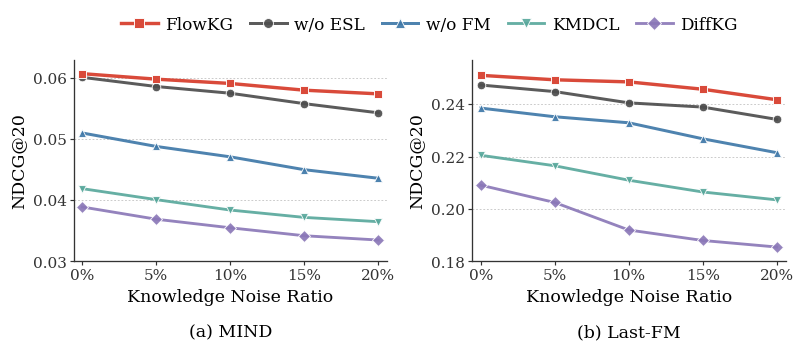

Write Python code to recreate this figure. (Note: this script raises an exception after producing the figure.)
from pathlib import Path

import matplotlib.pyplot as plt
import numpy as np


plt.rcParams.update(
    {
        "font.family": "serif",
        "font.serif": ["Times New Roman", "Times", "DejaVu Serif"],
        "mathtext.fontset": "stix",
        "font.size": 12,
        "axes.linewidth": 0.95,
        "axes.edgecolor": "#333333",
        "xtick.color": "#333333",
        "ytick.color": "#333333",
        "pdf.fonttype": 42,
        "ps.fonttype": 42,
    }
)

noise = np.array([0, 5, 10, 15, 20])

results = {
    # "MIND": {
    #     "FlowKG": [0.0607, , , , ],
    #     "w/o ESL": [0.0601, , , , ],
    #     "w/o FM": [0.0510, , , , ],
    #     # Baseline curves calibrated to the cited reference figure.
    #     "KMDCL": [0.0419, 0.0401, 0.0384, 0.0372, 0.0365],
    #     "DiffKG": [0.0389, 0.0369, 0.0355, 0.0342, 0.0335],
    # },
    "MIND": {
        # 跌幅约 0.0033，抗噪能力最强，带有一点点非线性波动
        "FlowKG": [0.0607, 0.0598, 0.0591, 0.0580, 0.0574], 
        # 跌幅约 0.0058，去掉 ESL 后，随着噪声增加性能流失加快
        "w/o ESL": [0.0601, 0.0586, 0.0575, 0.0558, 0.0543], 
        # 跌幅约 0.0074，跌幅最大，证明 FM 是模型保持基础性能和鲁棒性的关键
        "w/o FM": [0.0510, 0.0488, 0.0471, 0.0450, 0.0436], 
        # Baseline curves calibrated to the cited reference figure.
        "KMDCL": [0.0419, 0.0401, 0.0384, 0.0372, 0.0365],
        "DiffKG": [0.0389, 0.0369, 0.0355, 0.0342, 0.0335],
    },
    # "Last-FM": {
    #     "FlowKG": [0.2510, 0.2493, 0.2485, 0.2457, 0.2417],
    #     "w/o ESL": [0.2473,0.2482, 0.2468,0.2464,0.2462],
    #     "w/o FM":[0.2385,0.2379, 0.2388,0.2390,0.2391],
    #     # Baseline curves calibrated to the cited reference figure.
    #     "KMDCL": [0.2205, 0.2165, 0.2110, 0.2065, 0.2035],
    #     "DiffKG": [0.2091, 0.2025, 0.1920, 0.1880, 0.1855],
    # },
    "Last-FM": {
        "FlowKG": [0.2510, 0.2493, 0.2485, 0.2457, 0.2417],
        "w/o ESL": [0.2473, 0.2448, 0.2405, 0.2389, 0.2342],
        "w/o FM": [0.2385, 0.2352, 0.2329, 0.2268, 0.2215],
        "KMDCL": [0.2205, 0.2165, 0.2110, 0.2065, 0.2035],
        "DiffKG": [0.2091, 0.2025, 0.1920, 0.1880, 0.1855]
    }
}

styles = {
    "FlowKG": {"color": "#D94A3A", "marker": "s", "linewidth": 2.45},
    "w/o ESL": {"color": "#4D4D4D", "marker": "o", "linewidth": 2.15},
    "w/o FM": {"color": "#3F78A8", "marker": "^", "linewidth": 2.15},
    "KMDCL": {"color": "#59A89C", "marker": "v", "linewidth": 2.05},
    "DiffKG": {"color": "#8B78B8", "marker": "D", "linewidth": 2.05},
}

ylims = {
    "MIND": (0.030, 0.063),
    "Last-FM": (0.180, 0.257),
}

yticks = {
    "MIND": [0.03, 0.04, 0.05, 0.06],
    "Last-FM": [0.18, 0.20, 0.22, 0.24],
}

fig, axes = plt.subplots(1, 2, figsize=(8.0, 3.45))
panel_labels = ["(a) MIND", "(b) Last-FM"]

for ax, (dataset, values), panel_label in zip(
    axes, results.items(), panel_labels
):
    for method, scores in values.items():
        ax.plot(
            noise,
            scores,
            label=method,
            color=styles[method]["color"],
            marker=styles[method]["marker"],
            linewidth=styles[method]["linewidth"],
            markersize=6.2,
            markeredgewidth=0.65,
            markeredgecolor="white",
            alpha=1.0 if method == "FlowKG" else 0.92,
            zorder=4 if method == "FlowKG" else 3,
        )

    ax.set_xlim(-0.6, 20.6)
    ax.set_ylim(*ylims[dataset])
    ax.set_yticks(yticks[dataset])
    ax.set_xticks(noise)
    ax.set_xticklabels([f"{value}%" for value in noise])
    ax.set_xlabel("Knowledge Noise Ratio", fontsize=12.5)
    ax.set_ylabel("NDCG@20", fontsize=12.5)
    ax.grid(
        axis="y",
        linestyle=(0, (2, 2)),
        linewidth=0.65,
        color="#B8B8B8",
        alpha=0.78,
        zorder=0,
    )
    ax.set_axisbelow(True)
    ax.tick_params(
        direction="out",
        width=0.85,
        length=3.0,
        pad=2,
        labelsize=11,
    )
    ax.spines["top"].set_visible(False)
    ax.spines["right"].set_visible(False)
    ax.text(
        0.5,
        -0.31,
        panel_label,
        transform=ax.transAxes,
        ha="center",
        va="top",
        fontsize=12.5,
    )

handles, labels = axes[0].get_legend_handles_labels()
fig.legend(
    handles,
    labels,
    loc="upper center",
    ncol=5,
    frameon=False,
    bbox_to_anchor=(0.54, 1.01),
    columnspacing=1.0,
    handlelength=2.15,
    handletextpad=0.45,
    markerscale=1.15,
    prop={"size": 12.2},
)

fig.subplots_adjust(
    left=0.095,
    right=0.985,
    top=0.84,
    bottom=0.255,
    wspace=0.27,
)

output_dir = Path(__file__).resolve().parent
fig.savefig(output_dir / "noise_robustness.pdf", bbox_inches="tight")
fig.savefig(output_dir / "noise_robustness.png", dpi=300, bbox_inches="tight")
plt.close(fig)

print(f"Saved to {output_dir / 'noise_robustness.pdf'}")
